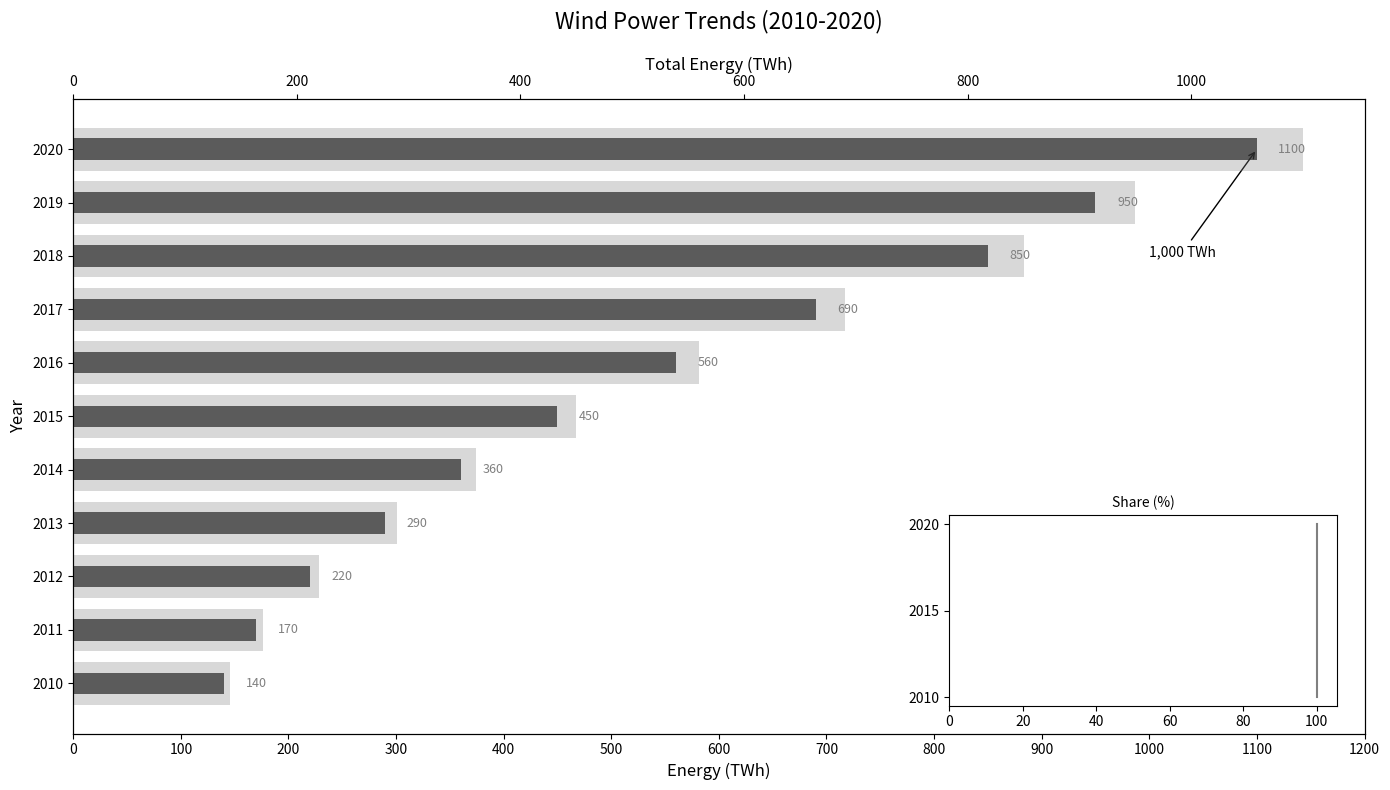

Python code for this plot:
import matplotlib.pyplot as plt
import numpy as np
from mpl_toolkits.axes_grid1.inset_locator import inset_axes

years = np.arange(2010, 2021)
wind_power = np.array([140, 170, 220, 290, 360, 450, 560, 690, 850, 950, 1100])
total_power = wind_power
wind_percentage = 100

fig, ax = plt.subplots(figsize=(14, 8))

ax.barh(years, wind_power, height=0.4, color='black', alpha=0.7)

ax.set_title('Wind Power Trends (2010-2020)', fontsize=16, pad=20)
ax.set_xlabel('Energy (TWh)', fontsize=12)
ax.set_ylabel('Year', fontsize=12)
ax.set_yticks(years)
ax.set_xticks(np.arange(0, 1201, 100))

ax.annotate('1,000 TWh', xy=(1100, 2020), xytext=(1000, 2018),
            arrowprops=dict(facecolor='black', arrowstyle='->'),
            fontsize=10, color='black')

for i, y_wind in enumerate(wind_power):
    ax.text(y_wind + 20, years[i], f'{y_wind}', va='center', fontsize=9, color='gray')

ax2 = ax.twiny()
ax2.barh(years, total_power, height=0.8, color='gray', alpha=0.3)
ax2.set_xlabel('Total Energy (TWh)', fontsize=12)

ax_inset = inset_axes(ax, width="30%", height="30%", loc='lower right', borderpad=2)
ax_inset.plot([wind_percentage] * len(years), years, color='gray', linewidth=1.5)
ax_inset.set_title('Share (%)', fontsize=10)
ax_inset.set_yticks([2010, 2015, 2020])
ax_inset.set_xticks(np.arange(0, 101, 20))

plt.tight_layout()

plt.show()
